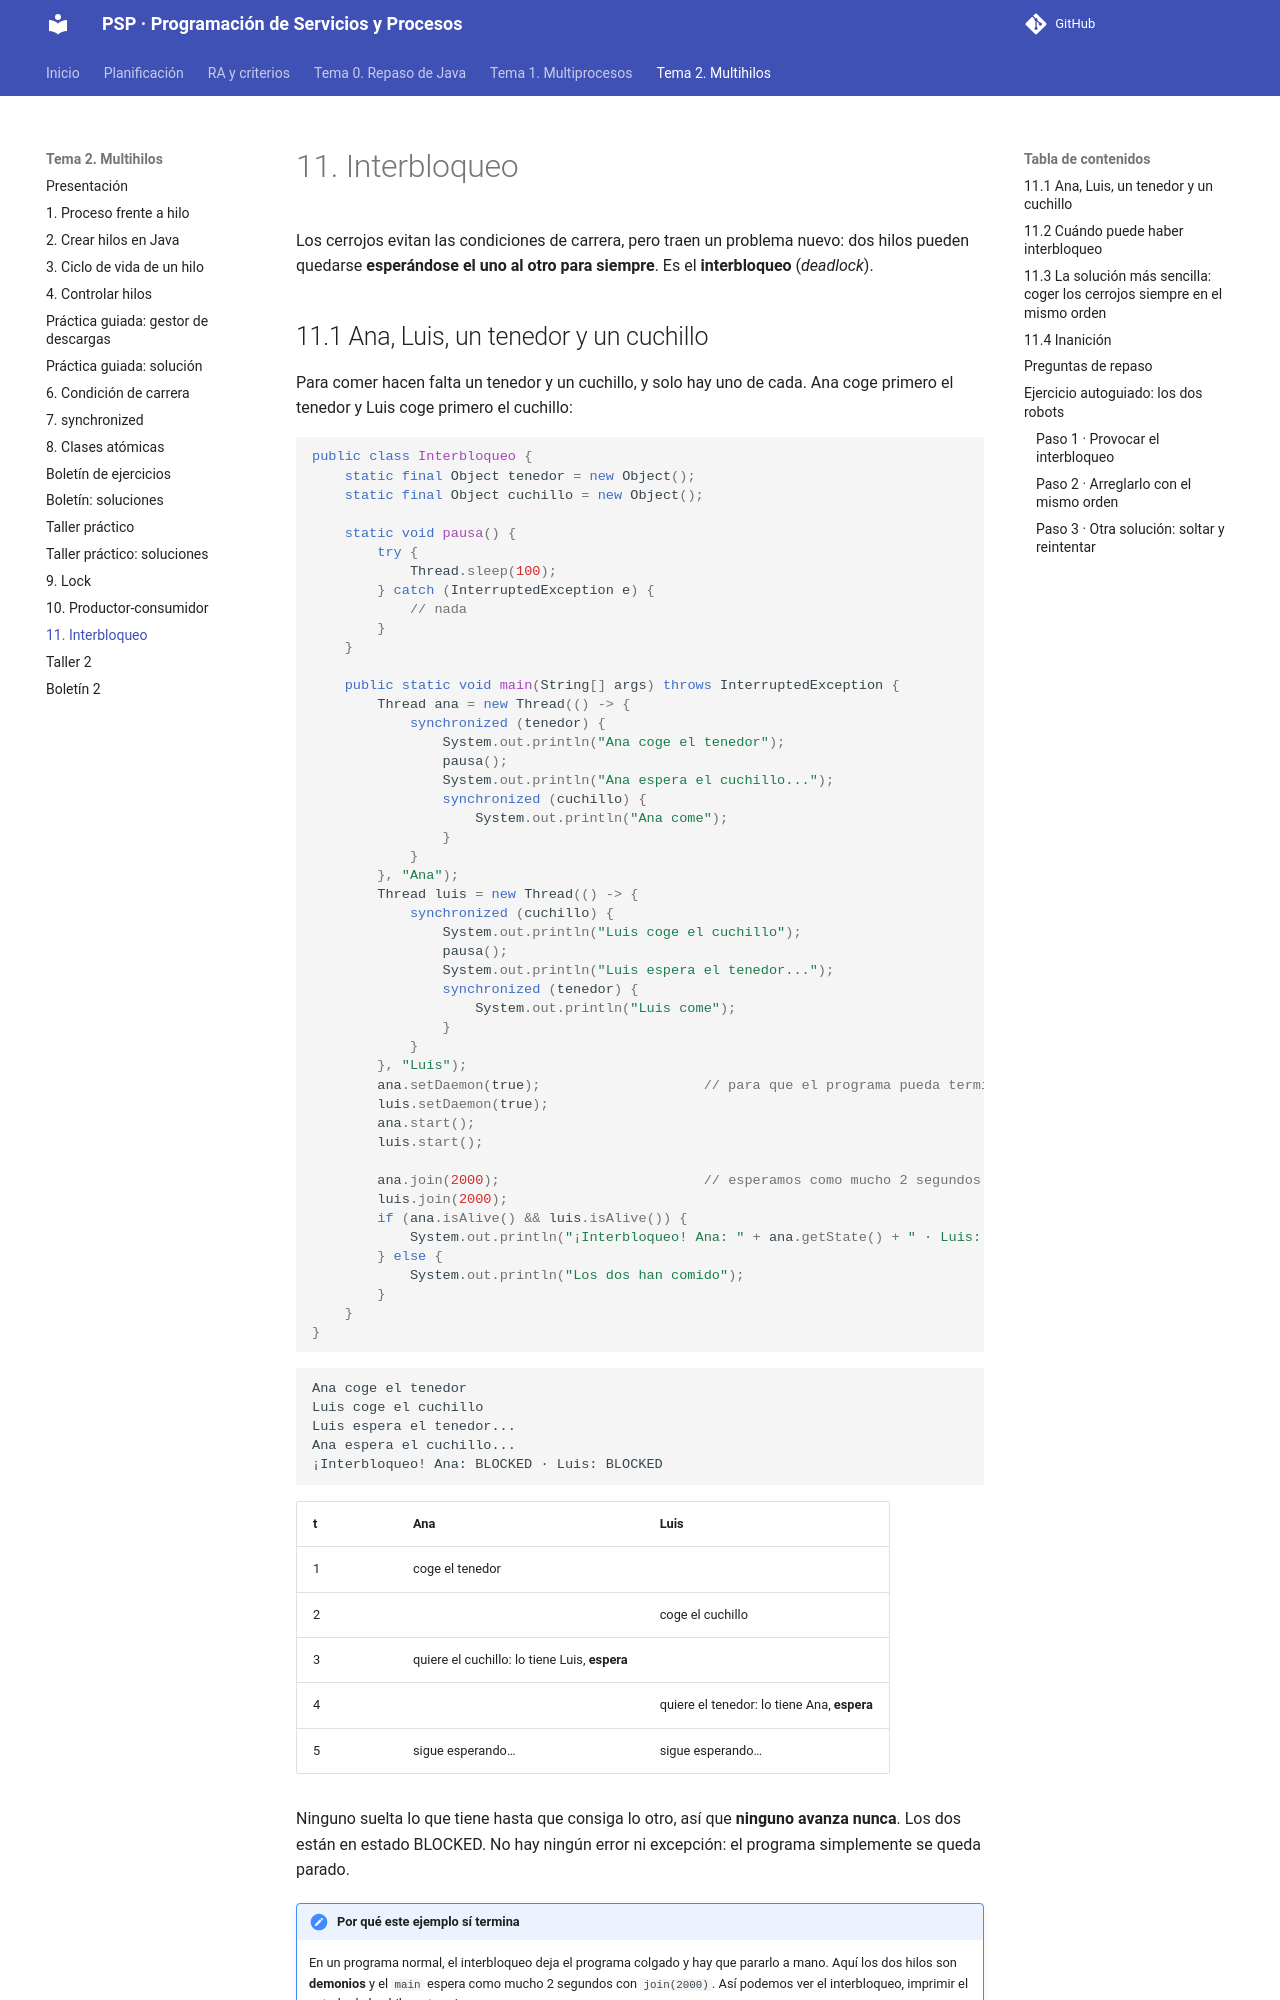

repository: joselejimenez/PSP · page: temas/tema-2/11-interbloqueo/index.html · generator: mkdocs

# 11. Interbloqueo

Los cerrojos evitan las condiciones de carrera, pero traen un problema nuevo: dos hilos pueden quedarse **esperándose el uno al otro para siempre**. Es el **interbloqueo** (*deadlock*).

## 11.1 Ana, Luis, un tenedor y un cuchillo

Para comer hacen falta un tenedor y un cuchillo, y solo hay uno de cada. Ana coge primero el tenedor y Luis coge primero el cuchillo:

```java
public class Interbloqueo {
    static final Object tenedor = new Object();
    static final Object cuchillo = new Object();

    static void pausa() {
        try {
            Thread.sleep(100);
        } catch (InterruptedException e) {
            // nada
        }
    }

    public static void main(String[] args) throws InterruptedException {
        Thread ana = new Thread(() -> {
            synchronized (tenedor) {
                System.out.println("Ana coge el tenedor");
                pausa();
                System.out.println("Ana espera el cuchillo...");
                synchronized (cuchillo) {
                    System.out.println("Ana come");
                }
            }
        }, "Ana");
        Thread luis = new Thread(() -> {
            synchronized (cuchillo) {
                System.out.println("Luis coge el cuchillo");
                pausa();
                System.out.println("Luis espera el tenedor...");
                synchronized (tenedor) {
                    System.out.println("Luis come");
                }
            }
        }, "Luis");
        ana.setDaemon(true);                    // para que el programa pueda terminar
        luis.setDaemon(true);
        ana.start();
        luis.start();

        ana.join(2000);                         // esperamos como mucho 2 segundos
        luis.join(2000);
        if (ana.isAlive() && luis.isAlive()) {
            System.out.println("¡Interbloqueo! Ana: " + ana.getState() + " · Luis: " + luis.getState());
        } else {
            System.out.println("Los dos han comido");
        }
    }
}
```

```text
Ana coge el tenedor
Luis coge el cuchillo
Luis espera el tenedor...
Ana espera el cuchillo...
¡Interbloqueo! Ana: BLOCKED · Luis: BLOCKED
```

| t | Ana | Luis |
|---|---|---|
| 1 | coge el tenedor | |
| 2 | | coge el cuchillo |
| 3 | quiere el cuchillo: lo tiene Luis, **espera** | |
| 4 | | quiere el tenedor: lo tiene Ana, **espera** |
| 5 | sigue esperando… | sigue esperando… |

Ninguno suelta lo que tiene hasta que consiga lo otro, así que **ninguno avanza nunca**. Los dos están en estado BLOCKED. No hay ningún error ni excepción: el programa simplemente se queda parado.

!!! note "Por qué este ejemplo sí termina"
    En un programa normal, el interbloqueo deja el programa colgado y hay que pararlo a mano. Aquí los dos hilos son **demonios** y el `main` espera como mucho 2 segundos con `join(2000)`. Así podemos ver el interbloqueo, imprimir el estado de los hilos y terminar.

## 11.2 Cuándo puede haber interbloqueo

Hacen falta **cuatro condiciones a la vez**:

| Condición | En el ejemplo |
|---|---|
| **Exclusión mutua:** cada recurso solo lo puede tener un hilo. | Solo hay un tenedor y un cuchillo. |
| **Retener y esperar:** un hilo tiene un recurso y espera otro. | Ana tiene el tenedor y espera el cuchillo. |
| **Sin expropiación:** nadie puede quitarle a un hilo lo que tiene. | Nadie le quita el tenedor a Ana. |
| **Espera circular:** cada hilo espera algo que tiene el siguiente, en círculo. | Ana espera a Luis y Luis espera a Ana. |

Basta con **romper una** de las cuatro para que no pueda haber interbloqueo.

## 11.3 La solución más sencilla: coger los cerrojos siempre en el mismo orden

Si los dos cogen **primero el tenedor y después el cuchillo**, ya no puede haber espera circular. El que consigue el tenedor come; el otro espera al tenedor sin tener nada, y cuando el primero termina, come él.

```java
Thread luis = new Thread(() -> {
    synchronized (tenedor) {            // el mismo orden que Ana: primero el tenedor
        System.out.println("Luis coge el tenedor");
        pausa();
        System.out.println("Luis espera el cuchillo...");
        synchronized (cuchillo) {
            System.out.println("Luis come");
        }
    }
}, "Luis");
```

```text
Ana coge el tenedor
Ana espera el cuchillo...
Ana come
Luis coge el tenedor
Luis espera el cuchillo...
Luis come
Los dos han comido
```

!!! tip "Regla práctica"
    Si un hilo necesita **varios cerrojos a la vez**, todos los hilos deben cogerlos **en el mismo orden**. Y si puedes, evita necesitar varios cerrojos: con uno solo no puede haber interbloqueo.
